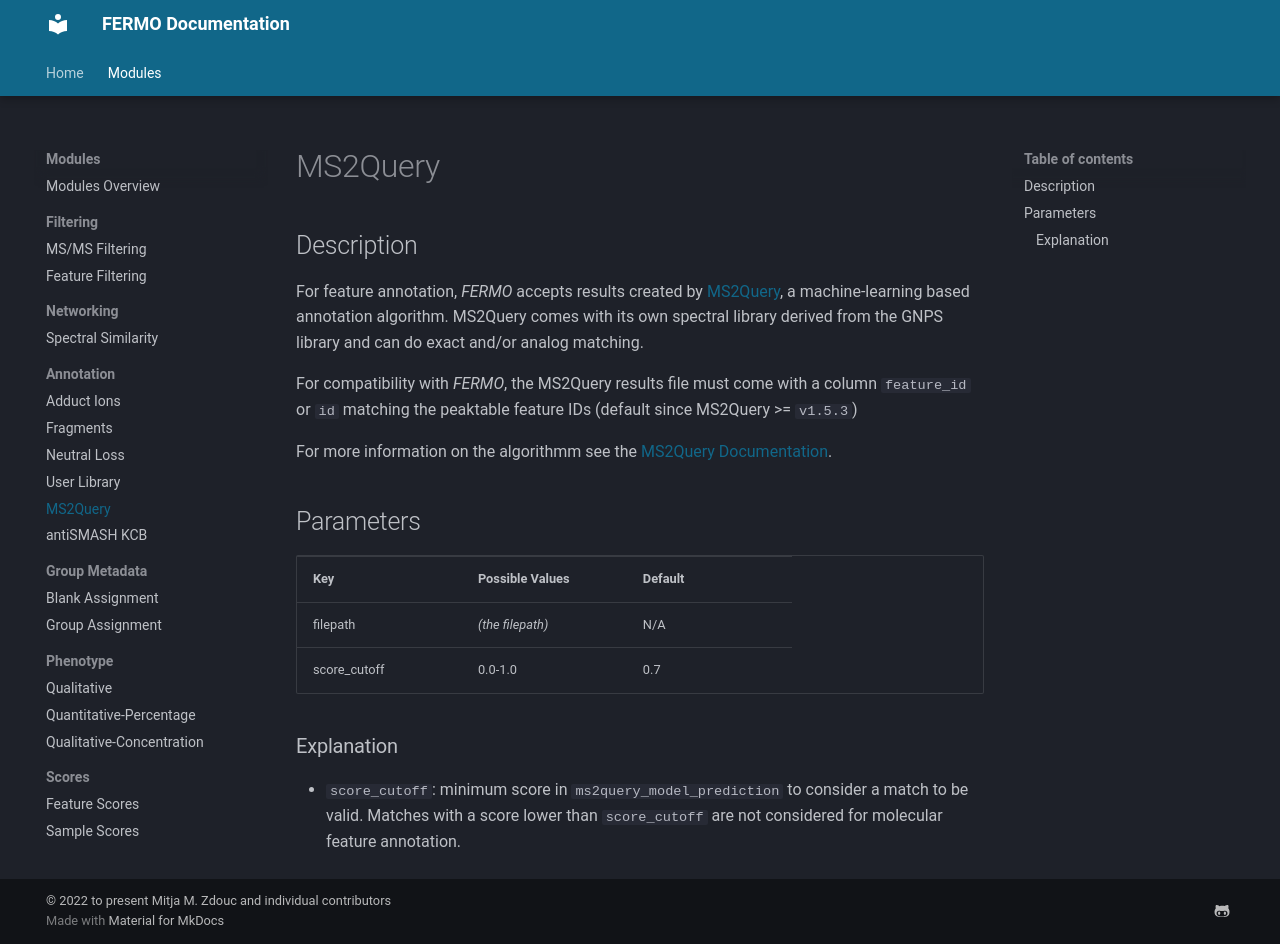

repository: fermo-metabolomics/fermo_docs · page: modules/annotation.ms2query/index.html · generator: mkdocs

## Description

For feature annotation, *FERMO* accepts results created by [MS2Query](https://github.com/iomega/ms2query), a machine-learning based annotation algorithm. 
MS2Query comes with its own spectral library derived from the GNPS library and can do exact and/or analog matching.

For compatibility with *FERMO*, the MS2Query results file must come with a column `feature_id` or `id` matching the peaktable feature IDs (default since MS2Query >= `v1.5.3`)

For more information on the algorithmm see the [MS2Query Documentation](https://github.com/iomega/ms2query).

## Parameters

<table style="width: 100%;">
 <tr>
  <td style="width: 25%;"><b>Key</b></td>
  <td style="width: 25%;"><b>Possible Values</b></td>
  <td style="width: 25%;"><b>Default</b></td>
 </tr>
 <tr>
  <td style="width: 25%;">filepath</td>
  <td style="width: 25%;"><i>(the filepath)</i></td>
  <td style="width: 25%;">N/A</td>
 </tr>
 <tr>
  <td style="width: 25%;">score_cutoff</td>
  <td style="width: 25%;">0.0-1.0</td>
  <td style="width: 25%;">0.7</td>
 </tr>
</table>

### Explanation

- `score_cutoff`: minimum score in `ms2query_model_prediction` to consider a match to be valid. Matches with a score lower than `score_cutoff` are not considered for molecular feature annotation.
